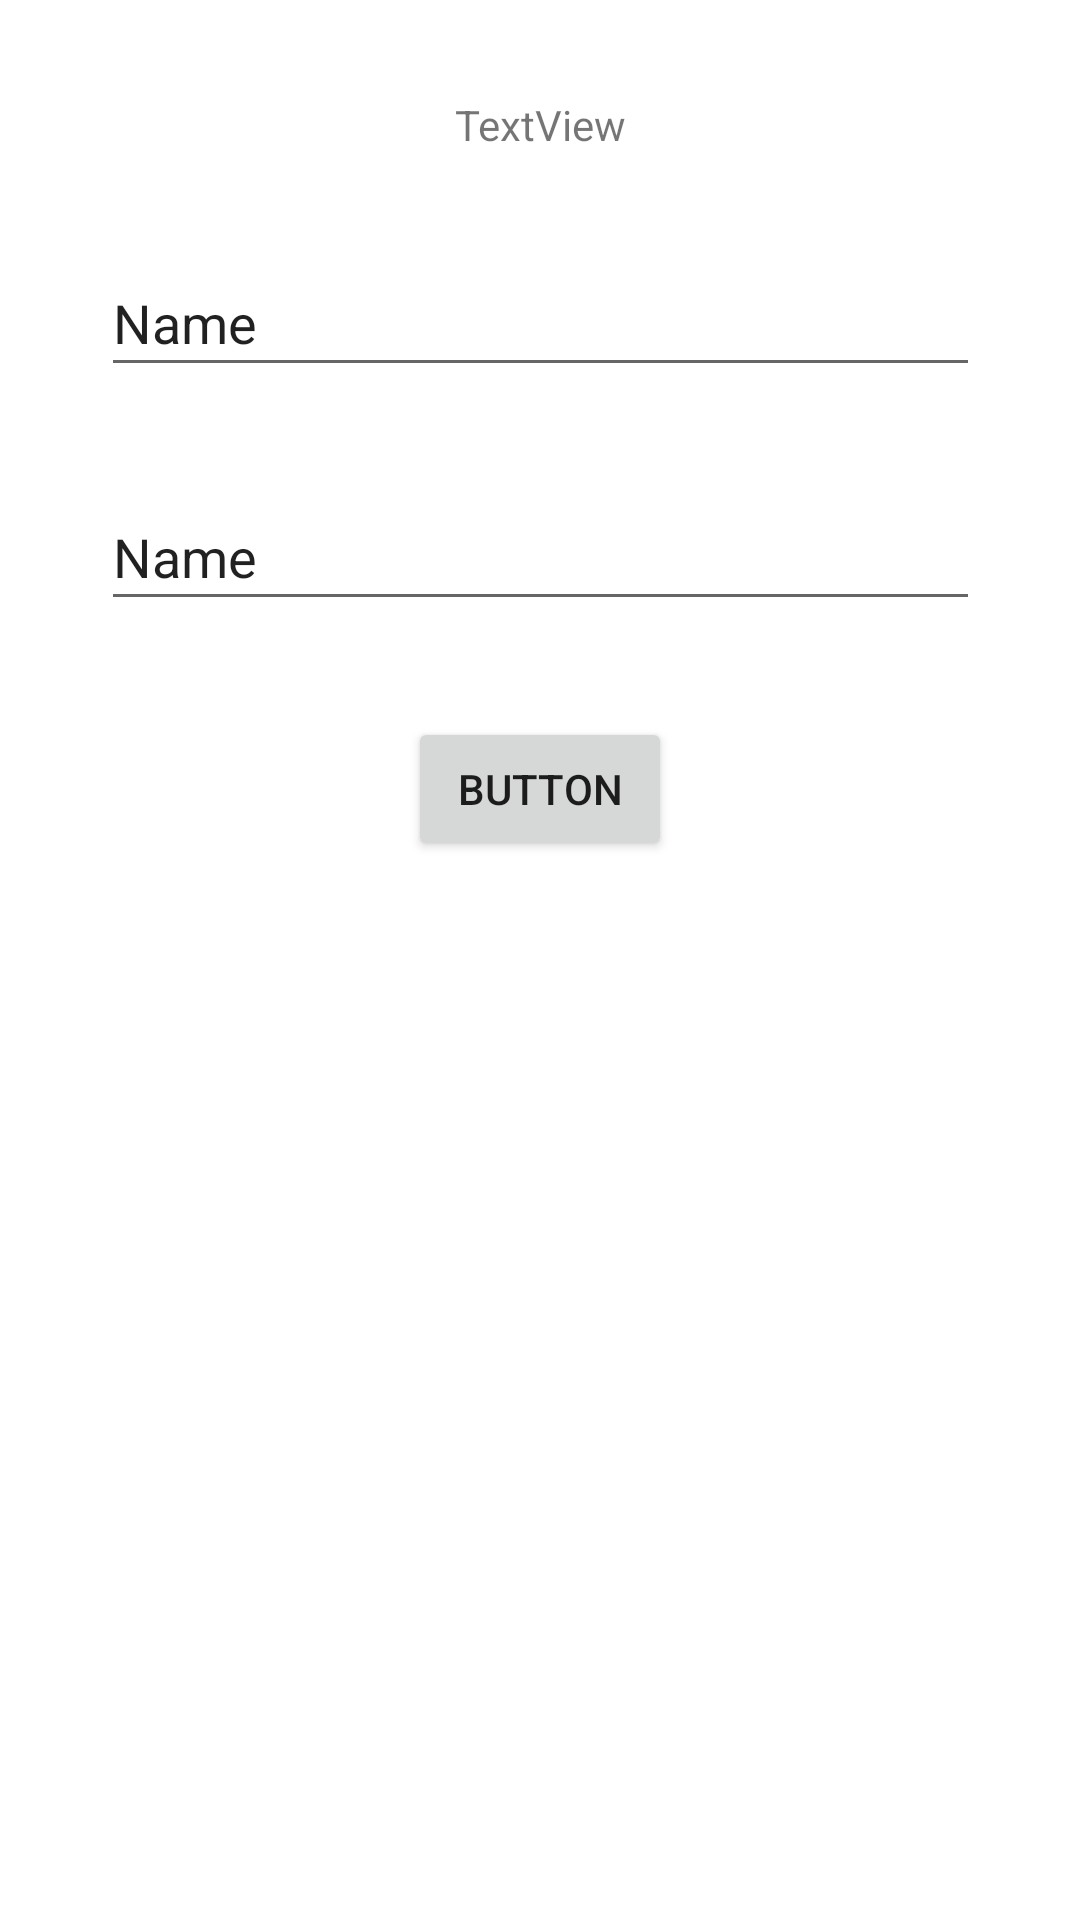

Layout XML and referenced resources for this Android screen:
<!-- AndroidManifest.xml: application theme Theme.CM -->
<!-- res/layout/activity_new_nota.xml -->
<?xml version="1.0" encoding="utf-8"?>
<androidx.constraintlayout.widget.ConstraintLayout xmlns:android="http://schemas.android.com/apk/res/android"
    xmlns:app="http://schemas.android.com/apk/res-auto"
    xmlns:tools="http://schemas.android.com/tools"
    android:layout_width="match_parent"
    android:layout_height="match_parent"
    tools:context=".NewNota">

    <EditText
        android:id="@+id/tituloInput"
        android:layout_width="293dp"
        android:layout_height="46dp"
        android:layout_marginTop="32dp"
        android:ems="10"
        android:inputType="textPersonName"
        android:text="Name"
        app:layout_constraintEnd_toEndOf="parent"
        app:layout_constraintStart_toStartOf="parent"
        app:layout_constraintTop_toBottomOf="@+id/textView" />

    <EditText
        android:id="@+id/DescricaoInput"
        android:layout_width="293dp"
        android:layout_height="46dp"
        android:layout_marginTop="32dp"
        android:ems="10"
        android:inputType="textPersonName"
        android:text="Name"
        app:layout_constraintEnd_toEndOf="parent"
        app:layout_constraintStart_toStartOf="parent"
        app:layout_constraintTop_toBottomOf="@+id/tituloInput" />

    <Button
        android:id="@+id/save_button"
        android:layout_width="wrap_content"
        android:layout_height="wrap_content"
        android:layout_marginTop="32dp"
        android:text="Button"
        app:layout_constraintEnd_toEndOf="parent"
        app:layout_constraintStart_toStartOf="parent"
        app:layout_constraintTop_toBottomOf="@+id/DescricaoInput" />

    <TextView
        android:id="@+id/textView"
        android:layout_width="wrap_content"
        android:layout_height="wrap_content"
        android:layout_marginTop="32dp"
        android:text="TextView"
        app:layout_constraintEnd_toEndOf="parent"
        app:layout_constraintStart_toStartOf="parent"
        app:layout_constraintTop_toTopOf="parent" />

</androidx.constraintlayout.widget.ConstraintLayout>
<!-- resources referenced by this layout -->
<resources>
  <style name="Theme.CM" parent="Theme.MaterialComponents.DayNight.DarkActionBar">
          
          <item name="colorPrimary">@color/orange3</item>
          <item name="colorPrimaryVariant">@color/black</item>
          <item name="colorOnPrimary">@color/buttonLabel</item>
          
          <item name="colorSecondary">@color/teal_200</item>
          <item name="colorSecondaryVariant">@color/teal_700</item>
          <item name="colorOnSecondary">@color/black</item>
          
          <item name="android:statusBarColor" tools:targetApi="l">?attr/colorPrimaryVariant</item>
          
      </style>
  <color name="black">#FF000000</color>
  <color name="teal_200">#FF03DAC5</color>
  <color name="teal_700">#FF018786</color>
</resources>
